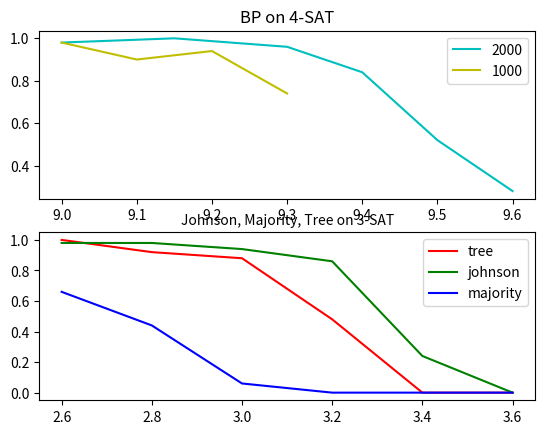

Generate this figure with matplotlib:
import matplotlib.pyplot as plt

# BP

ratios_2000 = [9.0, 9.15, 9.30, 9.40, 9.50, 9.60]
bp_2000 = [0.98, 1, 0.96, 0.84, 0.52, 0.28]
ratios_1000 = [9.0, 9.1, 9.2, 9.3]
bp_1000 = [0.98, 0.9, 0.94, 0.74]

fig, ax = plt.subplots(2)
ax[0].title.set_text('BP on 4-SAT')
ax[0].plot(ratios_2000, bp_2000, 'c', label='2000')
ax[0].plot(ratios_1000, bp_1000, 'y', label='1000')
ax[0].legend()
ratios_tree_100000 = [2.6, 2.8, 3.0, 3.2, 3.4, 3.6]
majority_100000 = [0.66, 0.44, 0.06, 0., 0, 0.]
tree_100000 = [1, 0.92, 0.88, 0.48, 0, 0]
johnson_100000 = [0.98, 0.98, 0.94, 0.86, 0.24, 0]
ax[1].set_title('Johnson, Majority, Tree on 3-SAT', fontsize=10)
ax[1].plot(ratios_tree_100000, tree_100000, 'r', label='tree')
ax[1].plot(ratios_tree_100000, johnson_100000, 'g', label='johnson')
ax[1].plot(ratios_tree_100000, majority_100000, 'b', label='majority')

ax[1].legend()
plt.savefig("results.png")

